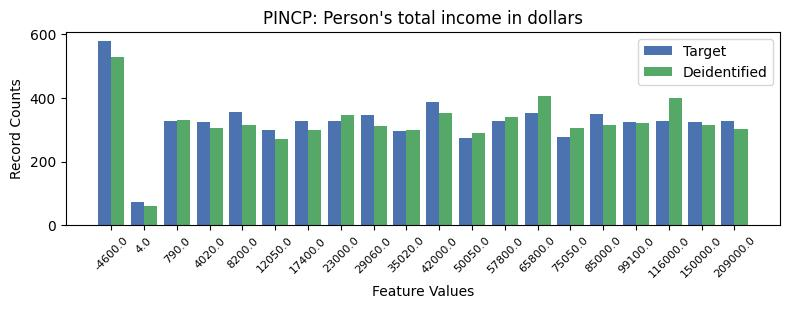

Data behind this chart, as committed beside it:
, PINCP, count_target, count_deidentified
0, -1, 1120, 1109
1, 0, 578, 529
2, 10, 387, 352
3, 4, 354, 316
4, 13, 353, 405
5, 15, 348, 315
6, 8, 345, 310
7, 2, 328, 331
8, 7, 328, 346
9, 19, 327, 303
10, 6, 326, 298
11, 12, 326, 341
12, 17, 326, 400
13, 16, 325, 320
14, 18, 325, 316
15, 3, 323, 306
16, 5, 298, 272
17, 9, 295, 298
18, 14, 276, 306
19, 11, 273, 289
20, 1, 73, 62
